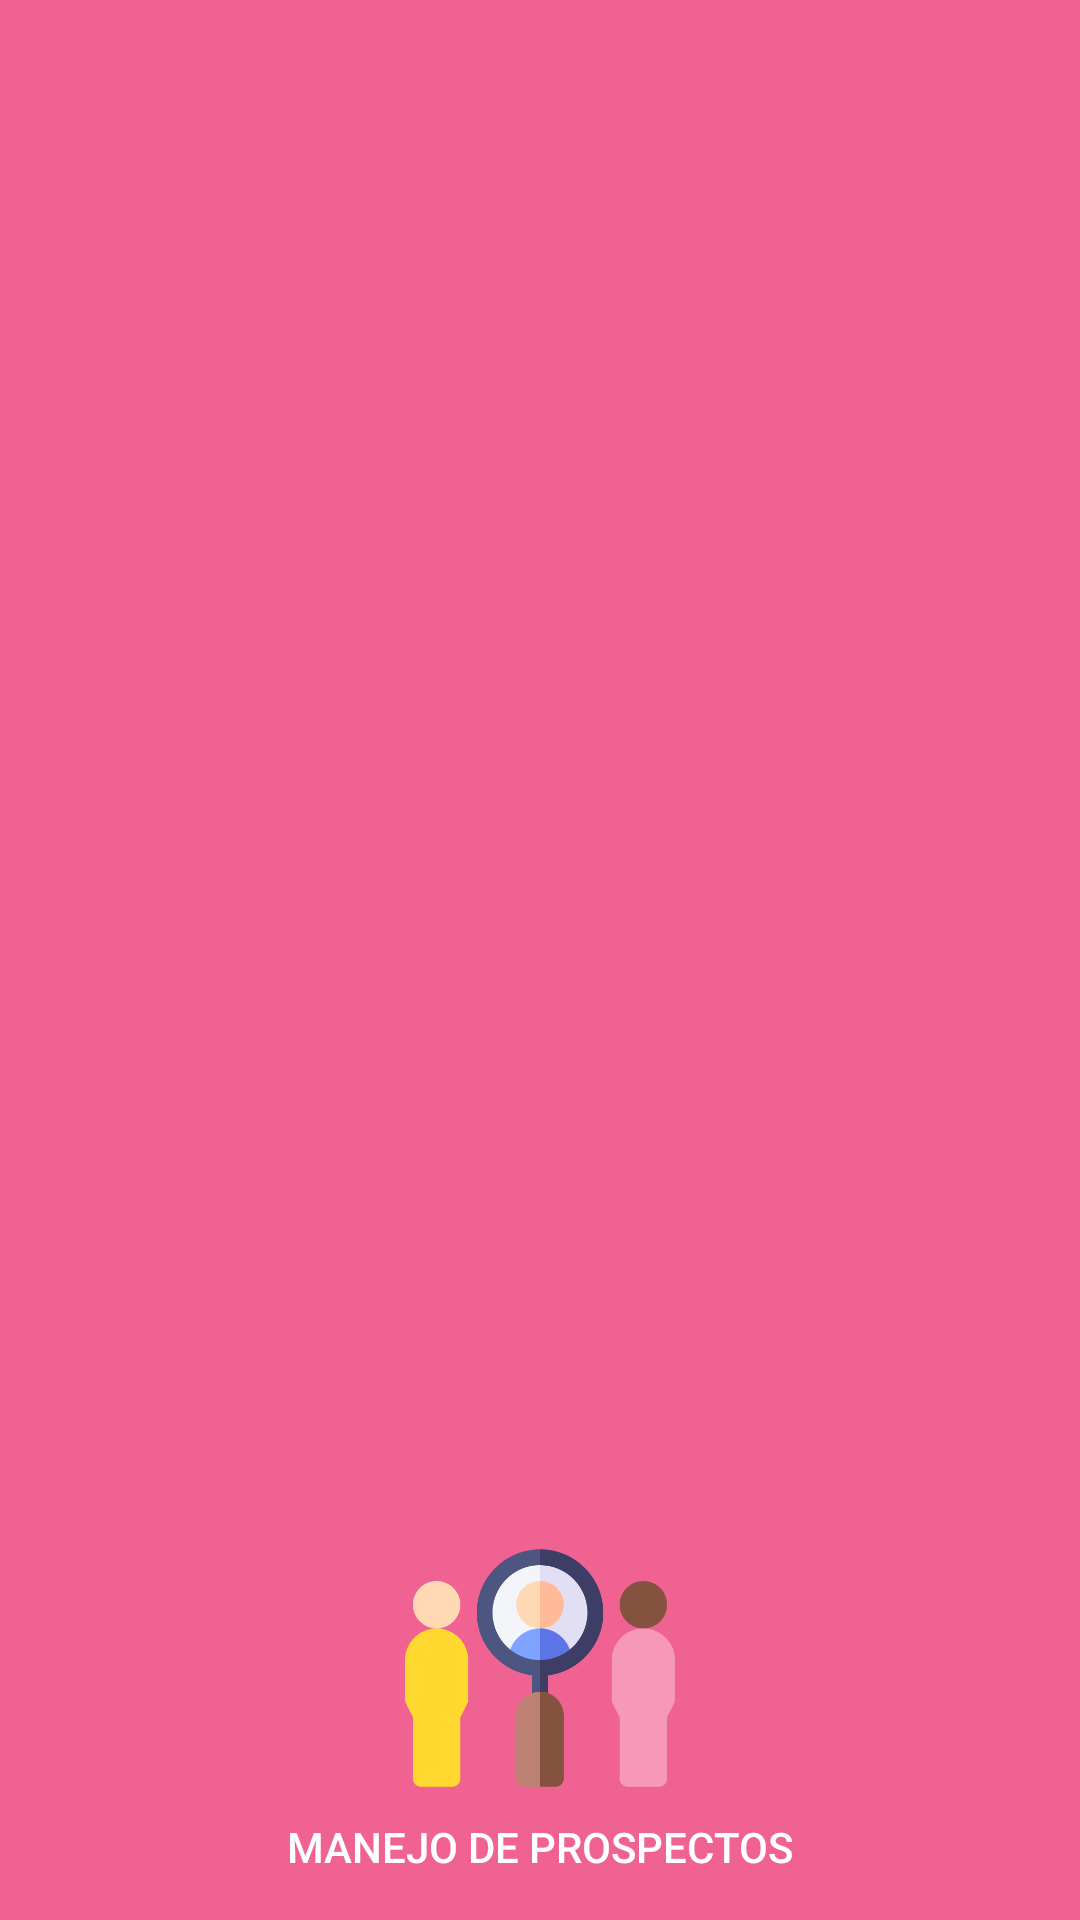

Produce the Android XML layout that renders to this screen, including the resource entries it uses.
<!-- AndroidManifest.xml: application theme Theme.Prospectos -->
<!-- res/layout/nav_header.xml -->
<?xml version="1.0" encoding="utf-8"?>
<LinearLayout xmlns:android="http://schemas.android.com/apk/res/android"
    android:layout_width="match_parent"
    android:layout_height="170dp"
    android:background="@color/rosaSecondary"
    android:orientation="vertical"
    android:padding="5dp"
    android:gravity="bottom"
    >

    <ImageView
        android:layout_width="100dp"
        android:layout_height="90dp"
        android:layout_gravity="center"
        android:layout_marginBottom="5dp"
        android:src="@drawable/ic_header" />
    <TextView
        android:layout_width="match_parent"
        android:layout_height="wrap_content"
        android:textColor="#FFFFFF"
        android:text="MANEJO DE PROSPECTOS"
        android:gravity="center"
        android:layout_marginBottom="10dp"
        android:fontFamily="sans-serif-medium"/>

</LinearLayout>
<!-- resources referenced by this layout -->
<resources>
  <color name="rosaSecondary">#f06292</color>
  <!-- drawable ic_header: png bitmap (drawable-v24, 42212 bytes) -->
  <style name="Theme.Prospectos" parent="Theme.AppCompat.Light.NoActionBar">
          
          <item name="colorPrimary">@color/verdePrimary</item>
          <item name="colorPrimaryVariant">@color/verdePrimaryVariant</item>
          <item name="colorOnPrimary">@color/verdeOnPrimary</item>
          
          <item name="colorSecondary">@color/rosaOnSecondary</item>
          <item name="colorSecondaryVariant">@color/rosaSecondaryVariant</item>
          <item name="colorOnSecondary">@color/rosaSecondary</item>
          
          <item name="android:statusBarColor" tools:targetApi="l">?attr/colorPrimaryVariant</item>
      </style>
  <color name="verdePrimary">#81c784</color>
  <color name="verdePrimaryVariant">#519657</color>
  <color name="verdeOnPrimary">#b2fab4</color>
  <color name="rosaOnSecondary">#ff94c2</color>
  <color name="rosaSecondaryVariant">#ba2d65</color>
</resources>
